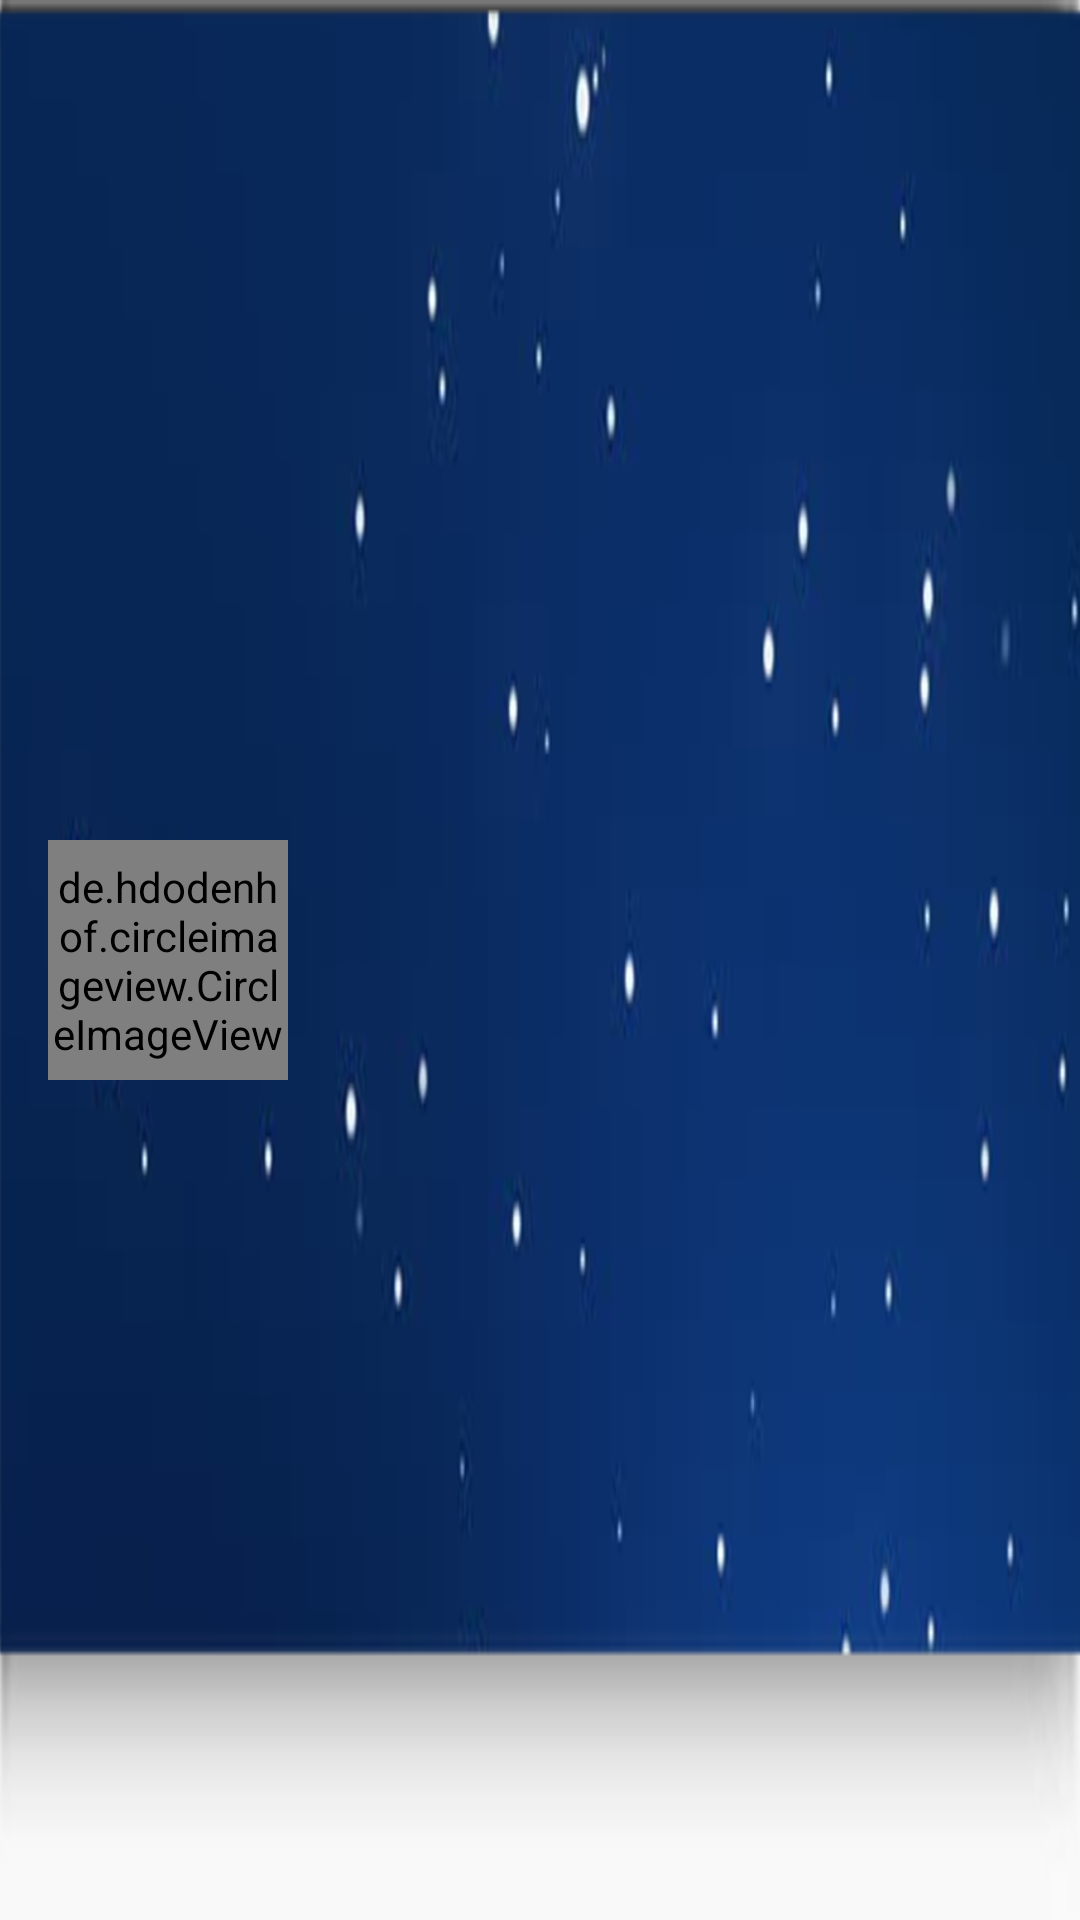

The Android layout XML behind this screen, and the referenced resources:
<!-- AndroidManifest.xml: application theme AppTheme -->
<!-- res/layout/nav_header_dash_board.xml -->
<?xml version="1.0" encoding="utf-8"?>
<LinearLayout xmlns:android="http://schemas.android.com/apk/res/android"
    android:layout_width="match_parent"
    android:layout_height="@dimen/nav_header_height"
    android:background="@drawable/slider_menu_top_bg"
    android:gravity="center"
    android:orientation="vertical"
    android:paddingBottom="@dimen/activity_vertical_margin"
    android:paddingLeft="@dimen/activity_horizontal_margin"
    android:paddingRight="@dimen/activity_horizontal_margin"
    android:paddingTop="@dimen/activity_vertical_margin"
    android:theme="@style/ThemeOverlay.AppCompat.Dark">

    <LinearLayout
        android:layout_width="match_parent"
        android:layout_height="wrap_content"
        android:orientation="horizontal">



        <de.hdodenhof.circleimageview.CircleImageView
            android:id="@+id/iv_view_profile_pic"
            android:layout_width="80dp"
            android:layout_height="80dp"
            android:scaleType="centerCrop"
            android:src="@drawable/sllider_menu_avtar" />


        <LinearLayout
            android:layout_width="match_parent"
            android:layout_height="wrap_content"
            android:orientation="vertical"
            android:id="@+id/ll_navigation"
            android:layout_marginStart="@dimen/dimens_10dp">

            <TextView
                android:id="@+id/nav_name"
                android:layout_width="match_parent"
                android:layout_height="wrap_content"
                android:paddingTop="@dimen/nav_header_vertical_spacing"
                android:text=""
                android:textAppearance="@style/TextAppearance.AppCompat.Body1" />

            <TextView
                android:id="@+id/nav_email"
                android:layout_width="wrap_content"
                android:layout_height="wrap_content"
                android:text="" />
        </LinearLayout>

    </LinearLayout>


</LinearLayout>
<!-- resources referenced by this layout -->
<resources>
  <dimen name="activity_horizontal_margin">16dp</dimen>
  <dimen name="activity_vertical_margin">16dp</dimen>
  <dimen name="dimens_10dp">10dp</dimen>
  <dimen name="nav_header_height">160dp</dimen>
  <dimen name="nav_header_vertical_spacing">16dp</dimen>
  <!-- drawable slider_menu_top_bg: png bitmap (drawable-hdpi, 21257 bytes) -->
  <!-- drawable sllider_menu_avtar: png bitmap (drawable-hdpi, 2816 bytes) -->
  <style name="AppTheme" parent="Theme.AppCompat.Light.DarkActionBar">
          
          <item name="colorPrimary">@color/colorPrimary</item>
          <item name="colorPrimaryDark">@color/colorPrimaryDark</item>
          <item name="colorAccent">@color/colorAccent</item>
          <item name="colorControlNormal">#2196F3</item>
        
      </style>
  <color name="colorPrimary">#3F51B5</color>
  <color name="colorPrimaryDark">#303F9F</color>
  <color name="colorAccent">#000000</color>
</resources>
